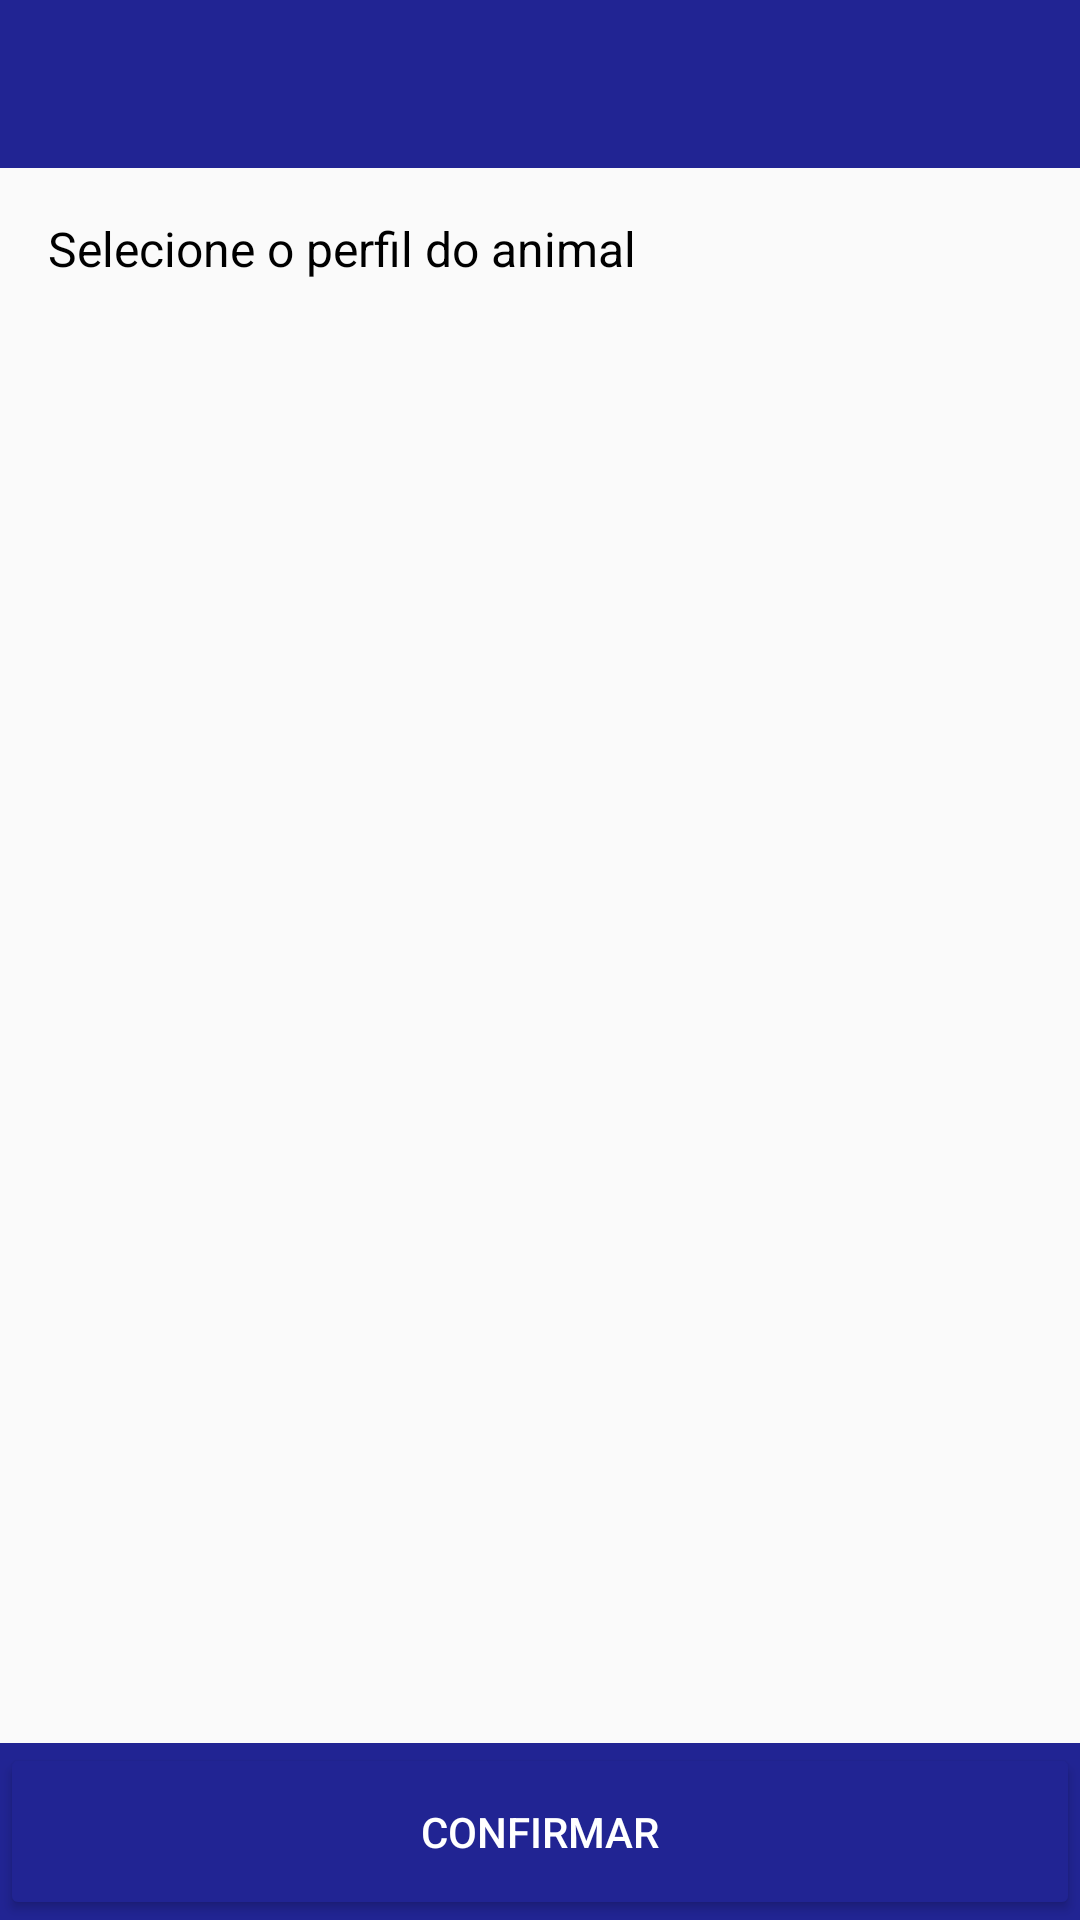

Produce the Android XML layout that renders to this screen, including the resource entries it uses.
<!-- AndroidManifest.xml: application theme AppTheme -->
<!-- res/layout/activity_agendar_step1.xml -->
<?xml version="1.0" encoding="utf-8"?>
<LinearLayout xmlns:android="http://schemas.android.com/apk/res/android"
    xmlns:app="http://schemas.android.com/apk/res-auto"
    xmlns:tools="http://schemas.android.com/tools"
    android:layout_width="match_parent"
    android:layout_height="match_parent"
    android:orientation="vertical"
    tools:context=".AgendarStep1Activity">

    <include
        android:id="@+id/include_app_bar_top_agendar_step1"
        layout="@layout/app_action_bar_top"
        app:layout_constraintEnd_toEndOf="parent"
        app:layout_constraintStart_toStartOf="parent"
        app:layout_constraintTop_toTopOf="parent" />

    <androidx.constraintlayout.widget.ConstraintLayout
        android:layout_width="match_parent"
        android:layout_height="match_parent"
        app:layout_constraintBottom_toTopOf="@+id/button_cadastrar_cadastro"
        app:layout_constraintEnd_toEndOf="parent"
        app:layout_constraintStart_toStartOf="parent"
        app:layout_constraintTop_toBottomOf="@+id/include_app_bar_top_agendar_step1">


        <include
            layout="@layout/have_no_data"
            android:layout_width="wrap_content"
            android:layout_height="wrap_content"
            android:visibility="invisible"
            app:layout_constraintBottom_toTopOf="@id/constraintLayoutButton"
            app:layout_constraintEnd_toEndOf="parent"
            app:layout_constraintStart_toStartOf="parent"
            app:layout_constraintTop_toTopOf="parent" />


        <TextView
            android:id="@+id/text_view_agendar_step1"
            android:layout_width="wrap_content"
            android:layout_height="wrap_content"
            android:layout_margin="16dp"
            android:text="Selecione o perfil do animal"
            android:textColor="@color/colorBlack"
            android:textSize="16sp"
            app:layout_constraintStart_toStartOf="parent"
            app:layout_constraintTop_toTopOf="parent" />

        <androidx.recyclerview.widget.RecyclerView
            android:id="@+id/recycler_view_animais_agendar_step1"
            android:layout_width="match_parent"
            android:layout_height="0dp"
            android:layout_marginHorizontal="16dp"
            app:layout_constraintBottom_toTopOf="@+id/constraintLayoutButton"
            app:layout_constraintEnd_toEndOf="parent"
            app:layout_constraintStart_toStartOf="parent"
            app:layout_constraintTop_toBottomOf="@+id/text_view_agendar_step1" />

        <androidx.constraintlayout.widget.ConstraintLayout
            android:id="@+id/constraintLayoutButton"
            android:layout_width="match_parent"
            android:layout_height="wrap_content"
            android:background="@color/colorPrimary"
            app:layout_constraintBottom_toBottomOf="parent"
            app:layout_constraintEnd_toEndOf="parent"
            app:layout_constraintStart_toStartOf="parent">

            <Button
                android:id="@+id/button_continuar_agendar_step1"
                android:layout_width="match_parent"
                android:layout_height="wrap_content"
                android:layout_marginTop="16dp"
                android:backgroundTint="@color/colorPrimary"
                android:paddingVertical="20dp"
                android:text="@string/button_continuar"
                android:textColor="@color/colorWhite"
                app:layout_constraintBottom_toBottomOf="parent"
                app:layout_constraintEnd_toEndOf="parent"
                app:layout_constraintStart_toStartOf="parent" />
        </androidx.constraintlayout.widget.ConstraintLayout>

    </androidx.constraintlayout.widget.ConstraintLayout>

</LinearLayout>
<!-- res/layout/app_action_bar_top.xml (included above) -->
<?xml version="1.0" encoding="utf-8"?>
<LinearLayout xmlns:android="http://schemas.android.com/apk/res/android"
    xmlns:app="http://schemas.android.com/apk/res-auto"
    xmlns:tools="http://schemas.android.com/tools"
    android:layout_width="match_parent"
    android:layout_height="wrap_content"
    android:orientation="vertical">

    <com.google.android.material.appbar.AppBarLayout
        android:id="@+id/appBar1"
        android:layout_alignParentTop="true"
        android:layout_width="match_parent"
        android:layout_height="wrap_content"
        android:theme="@style/AppTheme.AppBarOverlay">

        <androidx.appcompat.widget.Toolbar
            android:id="@+id/toolbar_superior"
            style="@style/ToolBarStyle.Event"
            android:layout_width="match_parent"
            android:paddingHorizontal="16dp"
            android:layout_height="?attr/actionBarSize"
            android:background="@color/colorPrimary"
            app:popupTheme="@style/AppTheme.PopupOverlay">

            <TextView
                android:id="@+id/toolbar_title"
                android:layout_width="wrap_content"
                android:layout_height="wrap_content"
                android:textStyle="bold"
                android:textSize="16sp"
                style="@style/TextAppearance.AppCompat.Widget.ActionBar.Title"
                android:layout_gravity="center" />

            <ImageButton
                android:id="@+id/image_button_engrenagem_tutor"
                android:layout_gravity="right"
                android:scaleType="fitCenter"
                android:visibility="invisible"
                android:layout_width="30dp"
                android:tint="@color/colorGrey"
                android:background="@color/colorTransparent"
                android:layout_height="wrap_content"
                android:src="@drawable/icon_engrenagem"/>
        </androidx.appcompat.widget.Toolbar>

    </com.google.android.material.appbar.AppBarLayout>

</LinearLayout>
<!-- res/layout/have_no_data.xml (included above) -->
<?xml version="1.0" encoding="utf-8"?>
<LinearLayout
    xmlns:android="http://schemas.android.com/apk/res/android" android:layout_width="match_parent"
    android:layout_height="wrap_content"
    android:padding="16dp"
    android:id="@+id/container_no_data"
    android:visibility="visible"
    android:orientation="vertical">

    <ImageView
        android:layout_width="match_parent"
        android:layout_height="80dp"
        android:tint="@color/colorGrey"
        android:src="@drawable/ic_baseline_mood_bad_24" />
    <TextView
        android:id="@+id/text_no_data"
        android:layout_width="match_parent"
        android:layout_height="wrap_content"
        android:text="Ops! Você ainda não possui dados!"
        android:textAlignment="center"
        android:textSize="25sp" />

</LinearLayout>
<!-- resources referenced by this layout -->
<resources>
  <color name="colorBlack">#000000</color>
  <color name="colorGrey">#828282</color>
  <color name="colorPrimary">#212493</color>
  <color name="colorTransparent">#00000000</color>
  <color name="colorWhite">#FFFFFF</color>
  <!-- drawable ic_baseline_mood_bad_24 (drawable) -->
  <vector android:height="24dp" android:tint="#3D3D3D"
      android:viewportHeight="24" android:viewportWidth="24"
      android:width="24dp" xmlns:android="http://schemas.android.com/apk/res/android">
      <path android:fillColor="@android:color/white" android:pathData="M11.99,2C6.47,2 2,6.48 2,12s4.47,10 9.99,10C17.52,22 22,17.52 22,12S17.52,2 11.99,2zM12,20c-4.42,0 -8,-3.58 -8,-8s3.58,-8 8,-8 8,3.58 8,8 -3.58,8 -8,8zM15.5,11c0.83,0 1.5,-0.67 1.5,-1.5S16.33,8 15.5,8 14,8.67 14,9.5s0.67,1.5 1.5,1.5zM8.5,11c0.83,0 1.5,-0.67 1.5,-1.5S9.33,8 8.5,8 7,8.67 7,9.5 7.67,11 8.5,11zM12,14c-2.33,0 -4.31,1.46 -5.11,3.5h10.22c-0.8,-2.04 -2.78,-3.5 -5.11,-3.5z"/>
  </vector>
  <string name="button_continuar">CONFIRMAR</string>
  <style name="AppTheme.AppBarOverlay" parent="ThemeOverlay.AppCompat.Dark.ActionBar">
          <item name="colorPrimary">@color/colorPrimary</item>
          <item name="colorPrimaryDark">@color/colorPrimaryDark</item>
      </style>
  <style name="AppTheme.PopupOverlay" parent="ThemeOverlay.AppCompat.Light" />
  <style name="ToolBarStyle.Event" parent="ToolBarStyle">
          <item name="titleTextAppearance">@style/TextAppearance.Widget.Event.Toolbar.Title</item>
      </style>
  <style name="AppTheme" parent="Theme.AppCompat.Light.NoActionBar">
          
          <item name="colorPrimary">@color/colorPrimary</item>
          <item name="colorPrimaryDark">@color/colorPrimaryDark</item>
          <item name="colorAccent">@color/colorAccent</item>
  
          <item name="colorControlNormal">@color/colorAccent</item>
          <item name="colorControlActivated">@color/colorBlack</item>
          <item name="colorControlHighlight">@color/colorAccent</item>
      </style>
  <color name="colorPrimaryDark">#161861</color>
  <style name="ToolBarStyle" parent="ToolBarStyle.Base" />
  <style name="TextAppearance.Widget.Event.Toolbar.Title" parent="TextAppearance.Widget.AppCompat.Toolbar.Title">
          
          <item name="android:textStyle">normal</item>
          <item name="android:textSize">12sp</item>
          <item name="android:textAlignment">center</item>
          <item name="android:layout_gravity">center_horizontal</item>
      </style>
  <color name="colorAccent">#414141</color>
  <style name="ToolBarStyle.Base" parent="">
          <item name="popupTheme">@style/ThemeOverlay.AppCompat.Light</item>
          <item name="theme">@style/ThemeOverlay.AppCompat.Dark.ActionBar</item>
      </style>
</resources>
